Labelled photos from "dataset_split", an image-classification folder in zabilaww/Kesegaran. The possible labels are: segar, tidak segar.

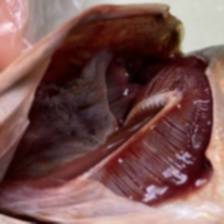
Label: segar

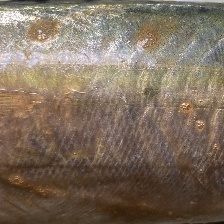
Label: tidak segar

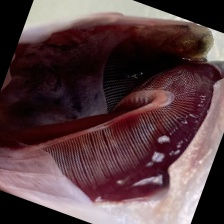
Label: segar

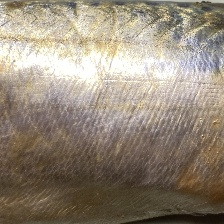
Label: tidak segar

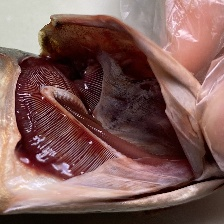
Label: segar

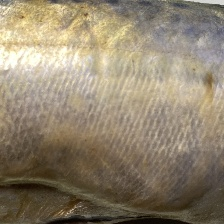
Label: tidak segar
